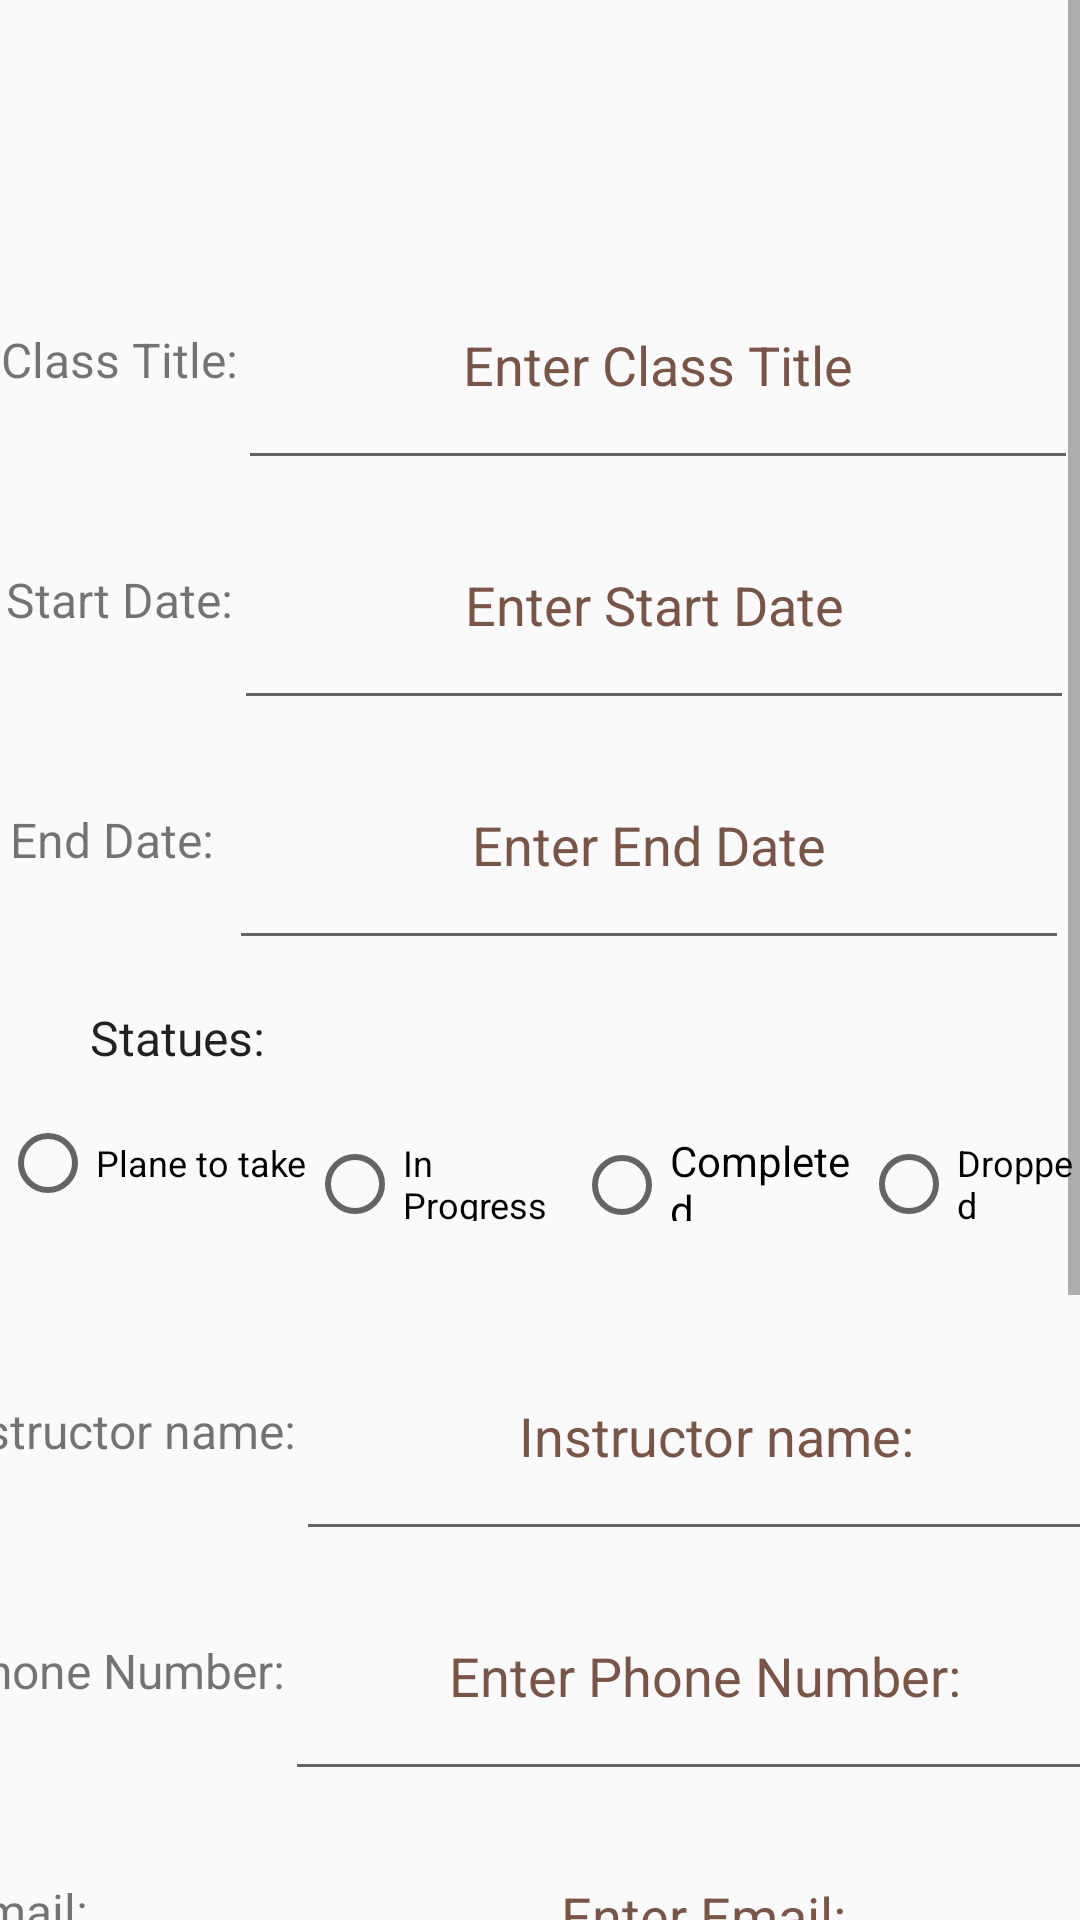

Android layout source for this screen:
<!-- AndroidManifest.xml: application theme Theme.MyApplication -->
<!-- res/layout/add_class.xml -->
<?xml version="1.0" encoding="utf-8"?>
<LinearLayout xmlns:android="http://schemas.android.com/apk/res/android"
    xmlns:app="http://schemas.android.com/apk/res-auto"
    xmlns:tools="http://schemas.android.com/tools"
    android:layout_width="match_parent"
    android:layout_height="match_parent"
    tools:context=".activities.addClass"
    android:orientation="vertical">


    <ScrollView
        android:layout_width="match_parent"
        android:layout_height="match_parent">

        <LinearLayout
            android:layout_width="match_parent"
            android:layout_height="wrap_content"
            android:layout_marginTop="40dp"
            android:layout_marginBottom="20dp"
            android:gravity="center"
            android:orientation="vertical">

            <LinearLayout
                android:layout_width="match_parent"
                android:layout_height="match_parent"
                android:layout_marginTop="40dp"
                android:orientation="vertical">

                <LinearLayout
                    android:layout_width="match_parent"
                    android:layout_height="80dp"
                    android:gravity="center"
                    android:orientation="horizontal">

                    <TextView
                        android:id="@+id/classTitle"
                        android:layout_width="wrap_content"
                        android:layout_height="wrap_content"
                        android:text="@string/class_title"
                        android:textSize="16sp" />

                    <EditText
                        android:id="@+id/etAssessmentTitleUpdate2"
                        android:layout_width="280dp"
                        android:layout_height="80dp"
                        android:autofillHints=""
                        android:gravity="center"
                        android:hint="@string/inputTitleClass"
                        android:inputType="text"
                        android:textColorHint="#795548"></EditText>
                </LinearLayout>

                <LinearLayout
                    android:layout_width="match_parent"
                    android:layout_height="80dp"
                    android:gravity="center"
                    android:orientation="horizontal">

                    <TextView
                        android:id="@+id/startDate"
                        android:layout_width="wrap_content"
                        android:layout_height="wrap_content"
                        android:text="@string/start_date_class"
                        android:textSize="16sp" />

                    <EditText
                        android:id="@+id/etStartDateAssessment2"
                        android:layout_width="280dp"
                        android:layout_height="80dp"
                        android:autofillHints=""
                        android:gravity="center"
                        android:hint="@string/inputStartDate"
                        android:inputType="date"
                        android:textColorHint="#795548"
                        tools:ignore="DuplicateSpeakableTextCheck"></EditText>
                </LinearLayout>

                <LinearLayout
                    android:layout_width="match_parent"
                    android:layout_height="80dp"
                    android:gravity="center"
                    android:orientation="horizontal">

                    <TextView
                        android:id="@+id/endDate"
                        android:layout_width="wrap_content"
                        android:layout_height="wrap_content"
                        android:text="@string/end_date_class"
                        android:textSize="16sp" />

                    <EditText
                        android:id="@+id/etEndDateAssessment2"
                        android:layout_width="280dp"
                        android:layout_height="match_parent"
                        android:layout_marginStart="5dp"
                        android:autofillHints=""
                        android:gravity="center"
                        android:hint="@string/inputEndDate"
                        android:inputType="date"
                        android:textColorHint="#795548"></EditText>
                </LinearLayout>

                <CheckedTextView
                    android:id="@+id/TypeAssessment"
                    android:layout_width="wrap_content"
                    android:layout_height="wrap_content"
                    android:layout_marginStart="30dp"
                    android:layout_marginTop="15dp"
                    android:layout_marginBottom="15dp"
                    android:text="@string/statues"
                    android:textSize="16sp" />

                <LinearLayout
                    android:layout_width="match_parent"
                    android:layout_height="match_parent"
                    android:gravity="center"
                    android:orientation="horizontal">

                    <RadioGroup
                        android:layout_width="match_parent"
                        android:layout_height="wrap_content"
                        android:orientation="horizontal">

                        <RadioButton
                            android:id="@+id/rbObjectiveAssessment2"
                            android:layout_width="wrap_content"
                            android:layout_height="wrap_content"
                            android:text="@string/plane_to_take"
                            android:textSize="12sp"
                            tools:ignore="TouchTargetSizeCheck" />

                        <RadioButton
                            android:id="@+id/rbPerformanceAssessment2"
                            android:layout_width="wrap_content"
                            android:layout_height="wrap_content"
                            android:layout_weight="1"
                            android:text="@string/progress_class"
                            android:textSize="12sp"
                            tools:ignore="VisualLintButtonSize,TouchTargetSizeCheck" />

                        <RadioButton
                            android:id="@+id/rbCompletedUpdate"
                            android:layout_width="wrap_content"
                            android:layout_height="wrap_content"
                            android:layout_weight="1"
                            android:text="@string/complete_class"
                            tools:ignore="VisualLintButtonSize,TouchTargetSizeCheck" />

                        <RadioButton
                            android:id="@+id/rbDropedUpdate"
                            android:layout_width="wrap_content"
                            android:layout_height="wrap_content"
                            android:layout_weight="1"
                            android:text="@string/dropped_class"
                            android:textSize="12sp"
                            tools:ignore="VisualLintButtonSize,TouchTargetSizeCheck" />
                    </RadioGroup>
                </LinearLayout>

            </LinearLayout>

            <LinearLayout
                android:layout_width="match_parent"
                android:layout_height="match_parent"
                android:layout_marginTop="30dp"
                android:orientation="vertical">

                <LinearLayout
                    android:layout_width="match_parent"
                    android:layout_height="80dp"
                    android:gravity="center"
                    android:orientation="horizontal">

                    <TextView
                        android:id="@+id/inName"
                        android:layout_width="wrap_content"
                        android:layout_height="wrap_content"
                        android:text="@string/instructor_name"
                        android:textSize="16sp" />

                    <EditText
                        android:id="@+id/etInstructorNameUpdate"
                        android:layout_width="280dp"
                        android:layout_height="match_parent"
                        android:autofillHints=""
                        android:gravity="center"
                        android:hint="@string/instructor_name"
                        android:inputType="text"
                        android:textColorHint="#795548"></EditText>
                </LinearLayout>


                <LinearLayout
                    android:layout_width="match_parent"
                    android:layout_height="80dp"
                    android:gravity="center"
                    android:orientation="horizontal">

                    <TextView
                        android:id="@+id/phoneNumber"
                        android:layout_width="wrap_content"
                        android:layout_height="wrap_content"
                        android:text="@string/phone_number"
                        android:textSize="16sp" />

                    <EditText
                        android:id="@+id/etPhoneUpdate"
                        android:layout_width="280dp"
                        android:layout_height="match_parent"
                        android:autofillHints=""
                        android:gravity="center"
                        android:hint="@string/inputPhoneNumber"
                        android:inputType="phone"
                        android:textColorHint="#795548"></EditText>
                </LinearLayout>

                <LinearLayout
                    android:layout_width="match_parent"
                    android:layout_height="80dp"
                    android:gravity="center"
                    android:orientation="horizontal">

                    <TextView
                        android:id="@+id/email"
                        android:layout_width="wrap_content"
                        android:layout_height="wrap_content"
                        android:text="@string/email"
                        android:textSize="16sp" />

                    <EditText
                        android:id="@+id/etEmailUpdate"
                        android:layout_width="280dp"
                        android:layout_height="match_parent"
                        android:layout_marginStart="65dp"
                        android:autofillHints=""
                        android:gravity="center"
                        android:hint="@string/inputEmail"
                        android:inputType="textEmailAddress"
                        android:textColorHint="#795548"
                        tools:ignore="TextFields"></EditText>
                </LinearLayout>

            </LinearLayout>


            <EditText
                android:id="@+id/etNotesInAdd"
                android:layout_width="match_parent"
                android:layout_height="90dp"
                android:autofillHints=""
                android:gravity="clip_vertical"
                android:hint="Enter optional class notes"
                tools:ignore="TouchTargetSizeCheck" />

            <Button
                android:id="@+id/btUpdateAssessment2"
                android:layout_width="182dp"
                android:layout_height="52dp"
                android:layout_marginTop="30dp"
                android:layout_marginBottom="100dp"
                android:background="@drawable/custom_button"
                android:text="@string/bt_add_class"
                android:textSize="20sp" />

        </LinearLayout>
    </ScrollView>

</LinearLayout>
<!-- resources referenced by this layout -->
<resources>
  <!-- drawable custom_button (drawable) -->
  <?xml version="1.0" encoding="utf-8"?>
      <shape xmlns:android="http://schemas.android.com/apk/res/android">
          <corners  android:topRightRadius="50dp"
              android:topLeftRadius="50dp"
              android:bottomLeftRadius="50dp"
              android:bottomRightRadius="50dp"/>
          <solid android:color="@color/colorSecondary"/>
      </shape>
  <string name="bt_add_class">Add Class</string>
  <string name="class_title">Class Title:</string>
  <string name="complete_class">Completed</string>
  <string name="dropped_class">Dropped</string>
  <string name="email">Email:</string>
  <string name="end_date_class">End Date:</string>
  <string name="inputEmail">Enter Email:</string>
  <string name="inputEndDate">Enter End Date</string>
  <string name="inputPhoneNumber">Enter Phone Number:</string>
  <string name="inputStartDate">Enter Start Date</string>
  <string name="inputTitleClass">Enter Class Title</string>
  <string name="instructor_name">Instructor name:</string>
  <string name="phone_number">Phone Number:</string>
  <string name="plane_to_take">Plane to take</string>
  <string name="progress_class">In Progress</string>
  <string name="start_date_class">Start Date:</string>
  <string name="statues">Statues:</string>
  <style name="Theme.MyApplication" parent="Base.Theme.MyApplication">
  
      </style>
  <color name="colorSecondary">#009688</color>
  <style name="Base.Theme.MyApplication" parent="Theme.AppCompat.Light.DarkActionBar">
          
  
      </style>
</resources>
